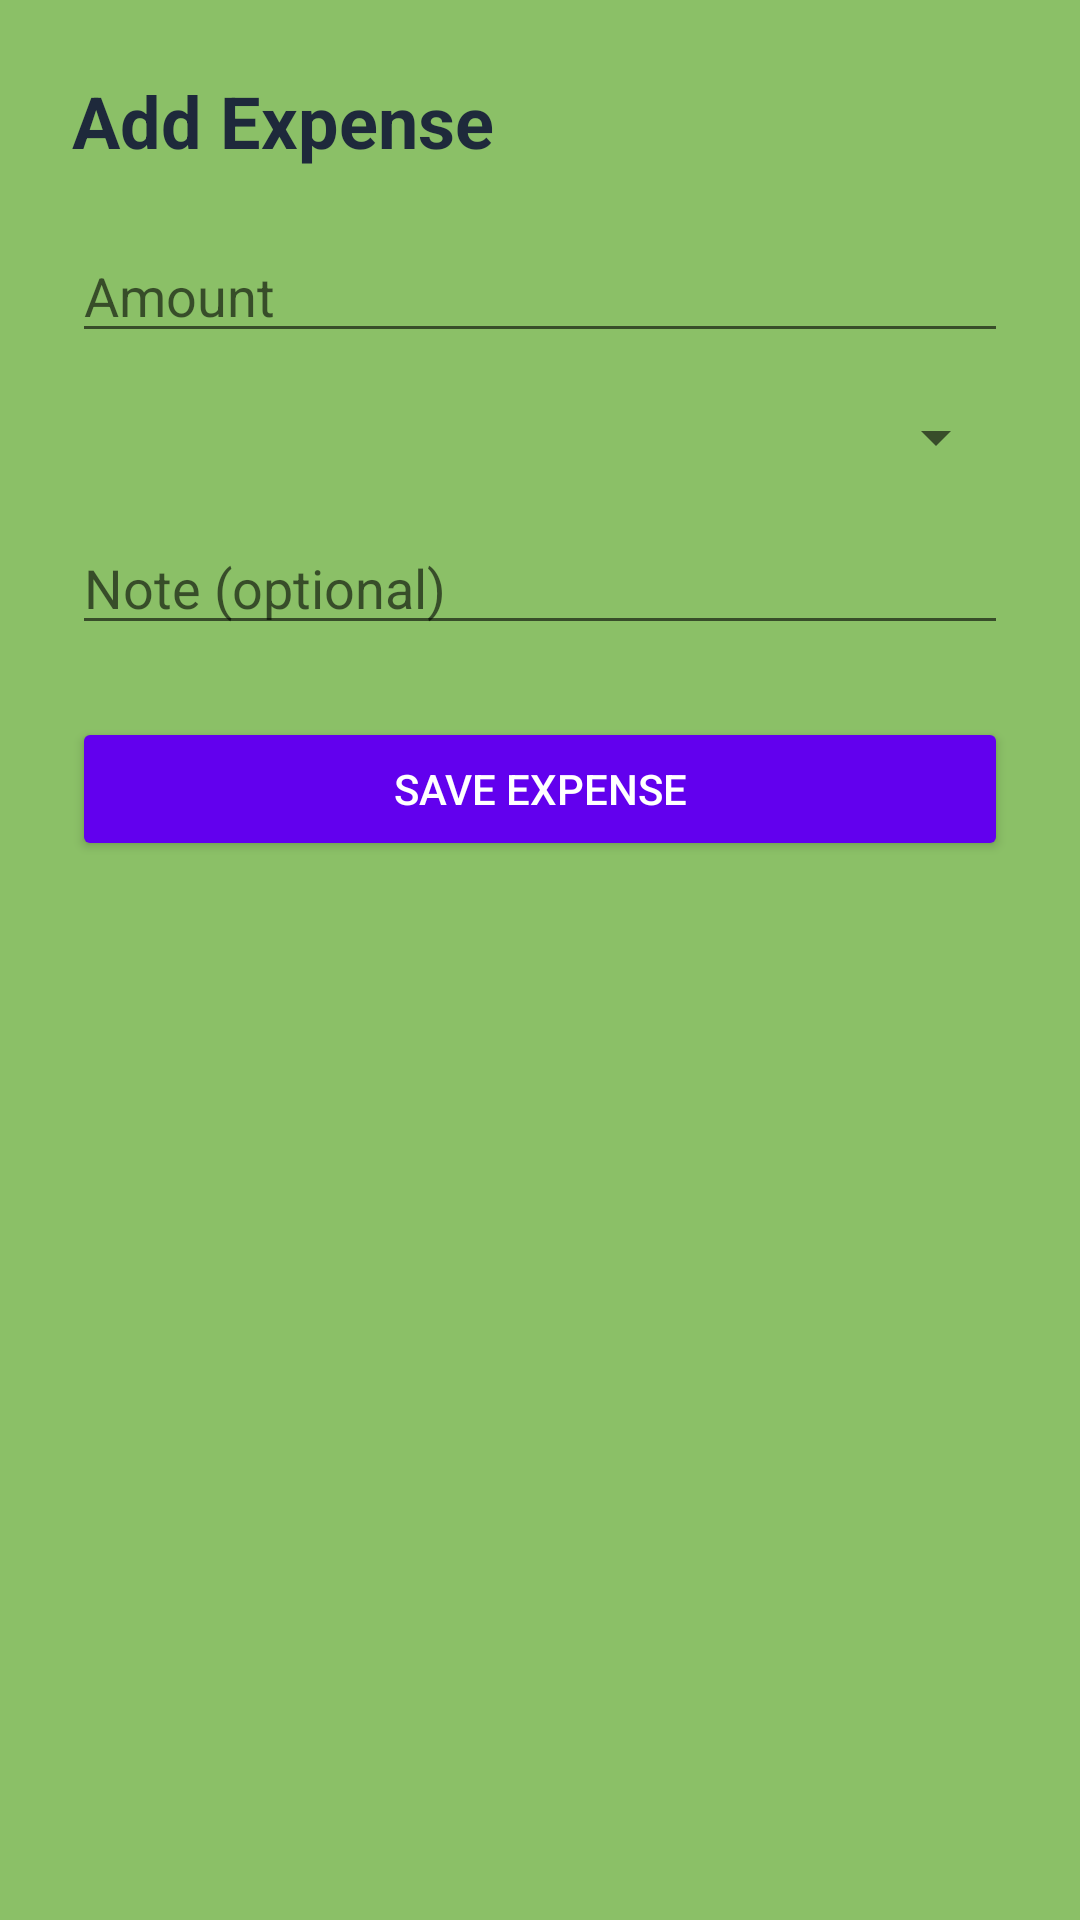

Android layout source for this screen:
<!-- AndroidManifest.xml: application theme AppTheme -->
<!-- res/layout/activity_add_expense.xml -->
<?xml version="1.0" encoding="utf-8"?>
<LinearLayout xmlns:android="http://schemas.android.com/apk/res/android"
    android:layout_width="match_parent"
    android:layout_height="match_parent"
    android:orientation="vertical"
    android:padding="24dp"
    android:background="@color/bg_light">

    <TextView
        android:layout_width="wrap_content"
        android:layout_height="wrap_content"
        android:text="Add Expense"
        android:textSize="24sp"
        android:textStyle="bold"
        android:textColor="@color/text_dark"
        android:layout_marginBottom="20dp"/>

    <EditText
        android:id="@+id/etAmount"
        android:layout_width="match_parent"
        android:layout_height="wrap_content"
        android:hint="Amount"
        android:inputType="numberDecimal"/>

    <Spinner
        android:id="@+id/spCategory"
        android:layout_width="match_parent"
        android:layout_height="wrap_content"
        android:layout_marginTop="16dp"/>

    <EditText
        android:id="@+id/etNote"
        android:layout_width="match_parent"
        android:layout_height="wrap_content"
        android:hint="Note (optional)"
        android:layout_marginTop="16dp"/>

    <Button
        android:id="@+id/btnSave"
        android:layout_width="match_parent"
        android:layout_height="wrap_content"
        android:text="Save Expense"
        android:backgroundTint="@color/primary"
        android:textColor="#FFFFFF"
        android:layout_marginTop="24dp"/>

</LinearLayout>
<!-- resources referenced by this layout -->
<resources>
  <color name="primary">#6200EE</color>
  <color name="text_dark">#1E293B</color>
  <style name="AppTheme" parent="Theme.MaterialComponents.Light.NoActionBar">
          <item name="colorPrimary">@color/primary</item>
          <item name="colorPrimaryDark">@color/primary_dark</item>
          <item name="colorAccent">@color/accent</item>
          <item name="android:windowBackground">@color/bg_main</item>
      </style>
  <color name="primary_dark">#3700B3</color>
  <color name="accent">#03DAC6</color>
  <color name="bg_main">#8BC067</color>
</resources>
